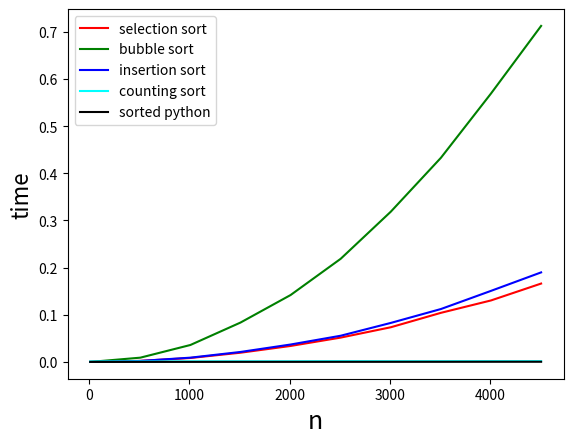

This figure's Python source:
import time
from random import randint


def swap(t, i, j):
    t[i], t[j] = t[j], t[i]


def selection_sort(t):
    for i in range(len(t)):
        min_index = i
        for j in range(i + 1, len(t)):
            if t[j] < t[min_index]:
                min_index = j
        swap(t, i, min_index)


def insertion_sort(t):
    for i in range(1, len(t)):
        to_insert = t[i]
        j = i
        while t[j - 1] > to_insert and j > 0:
            t[j] = t[j - 1]
            j -= 1
        t[j] = to_insert


def bubble_sort(t):
    for i in range(len(t) - 1):
        for j in range(len(t) - 1):
            if t[j] > t[j + 1]:
                swap(t, j, j + 1)


def complexity_counting_sort(t):
    v_max = max(t)
    count = [0] * (v_max + 1)
    for i in range(len(t)):
        count[t[i]] += 1
    for i in range(1, v_max + 1):
        count[i] += count[i - 1]
    output = [None for i in range(len(t))]
    for i in range(len(t)):
        output[count[t[i]] - 1] = t[i]
        count[t[i]] -= 1
    return output


def counting_sort(t):
    v_max = max(t)
    count = [0] * (v_max + 1)
    for i in range(len(t)):
        count[t[i]] += 1
    output = [None for i in range(len(t))]
    i = 0  # indice de parcours du tableau résultat
    for v in range(v_max + 1):
        for j in range(count[v]):
            output[i] = v
            i += 1
    return output


def sort_timing():
    sizes = [i for i in range(10, 5000, 500)]
    M = 5 * max(sizes)
    results = []
    for i in range(len(sizes)):
        t = [randint(0, M) for _ in range(sizes[i])]
        mem_t = t[:]
        results.append([])
        for method in [selection_sort, bubble_sort, insertion_sort, counting_sort, sorted]:
            t = mem_t[:]
            tic = time.perf_counter()
            method(t)
            toc = time.perf_counter()
            results[i].append(toc - tic)
        print("#", i, " - ", sizes[i], " -> ", results)

    sel = [results[i][0] for i in range(len(sizes))]
    bub = [results[i][1] for i in range(len(sizes))]
    ins = [results[i][2] for i in range(len(sizes))]
    cnt = [results[i][3] for i in range(len(sizes))]
    p = [results[i][4] for i in range(len(sizes))]

    from matplotlib import pyplot as plt

    plt.figure()
    plt.plot(sizes, sel, color='red', label='selection sort')
    plt.plot(sizes, bub, color='green', label='bubble sort')
    plt.plot(sizes, ins, color='blue', label='insertion sort')
    plt.plot(sizes, cnt, color='cyan', label='counting sort')
    plt.plot(sizes, p, color='black', label='sorted python')
    plt.xlabel('n', fontsize=18)
    plt.ylabel('time', fontsize=16)
    plt.legend()
    plt.show()


# MAIN PROGRAM
N = 20
M = 100

t = [randint(0, M) for _ in range(N)]

for method in [selection_sort, insertion_sort, bubble_sort, counting_sort]:
    tmp = t[:]
    if method in [selection_sort, bubble_sort, insertion_sort]:  # in-place
        method(tmp)
    else:
        tmp = method(tmp)  # not in-place
    print("--> Method", method.__name__, ":\n ", t, "\n", tmp)

t = ["Zorglub", "Spirou", "Fantasio", "Marsupilami", "Marsu", "Samovar", "Zantafio"]
for method in [selection_sort, insertion_sort, bubble_sort]:  # , counting_sort]:
    method(t)
    print("--> Method", method.__name__, ":\n ", t, "\n", t)

sort_timing()
